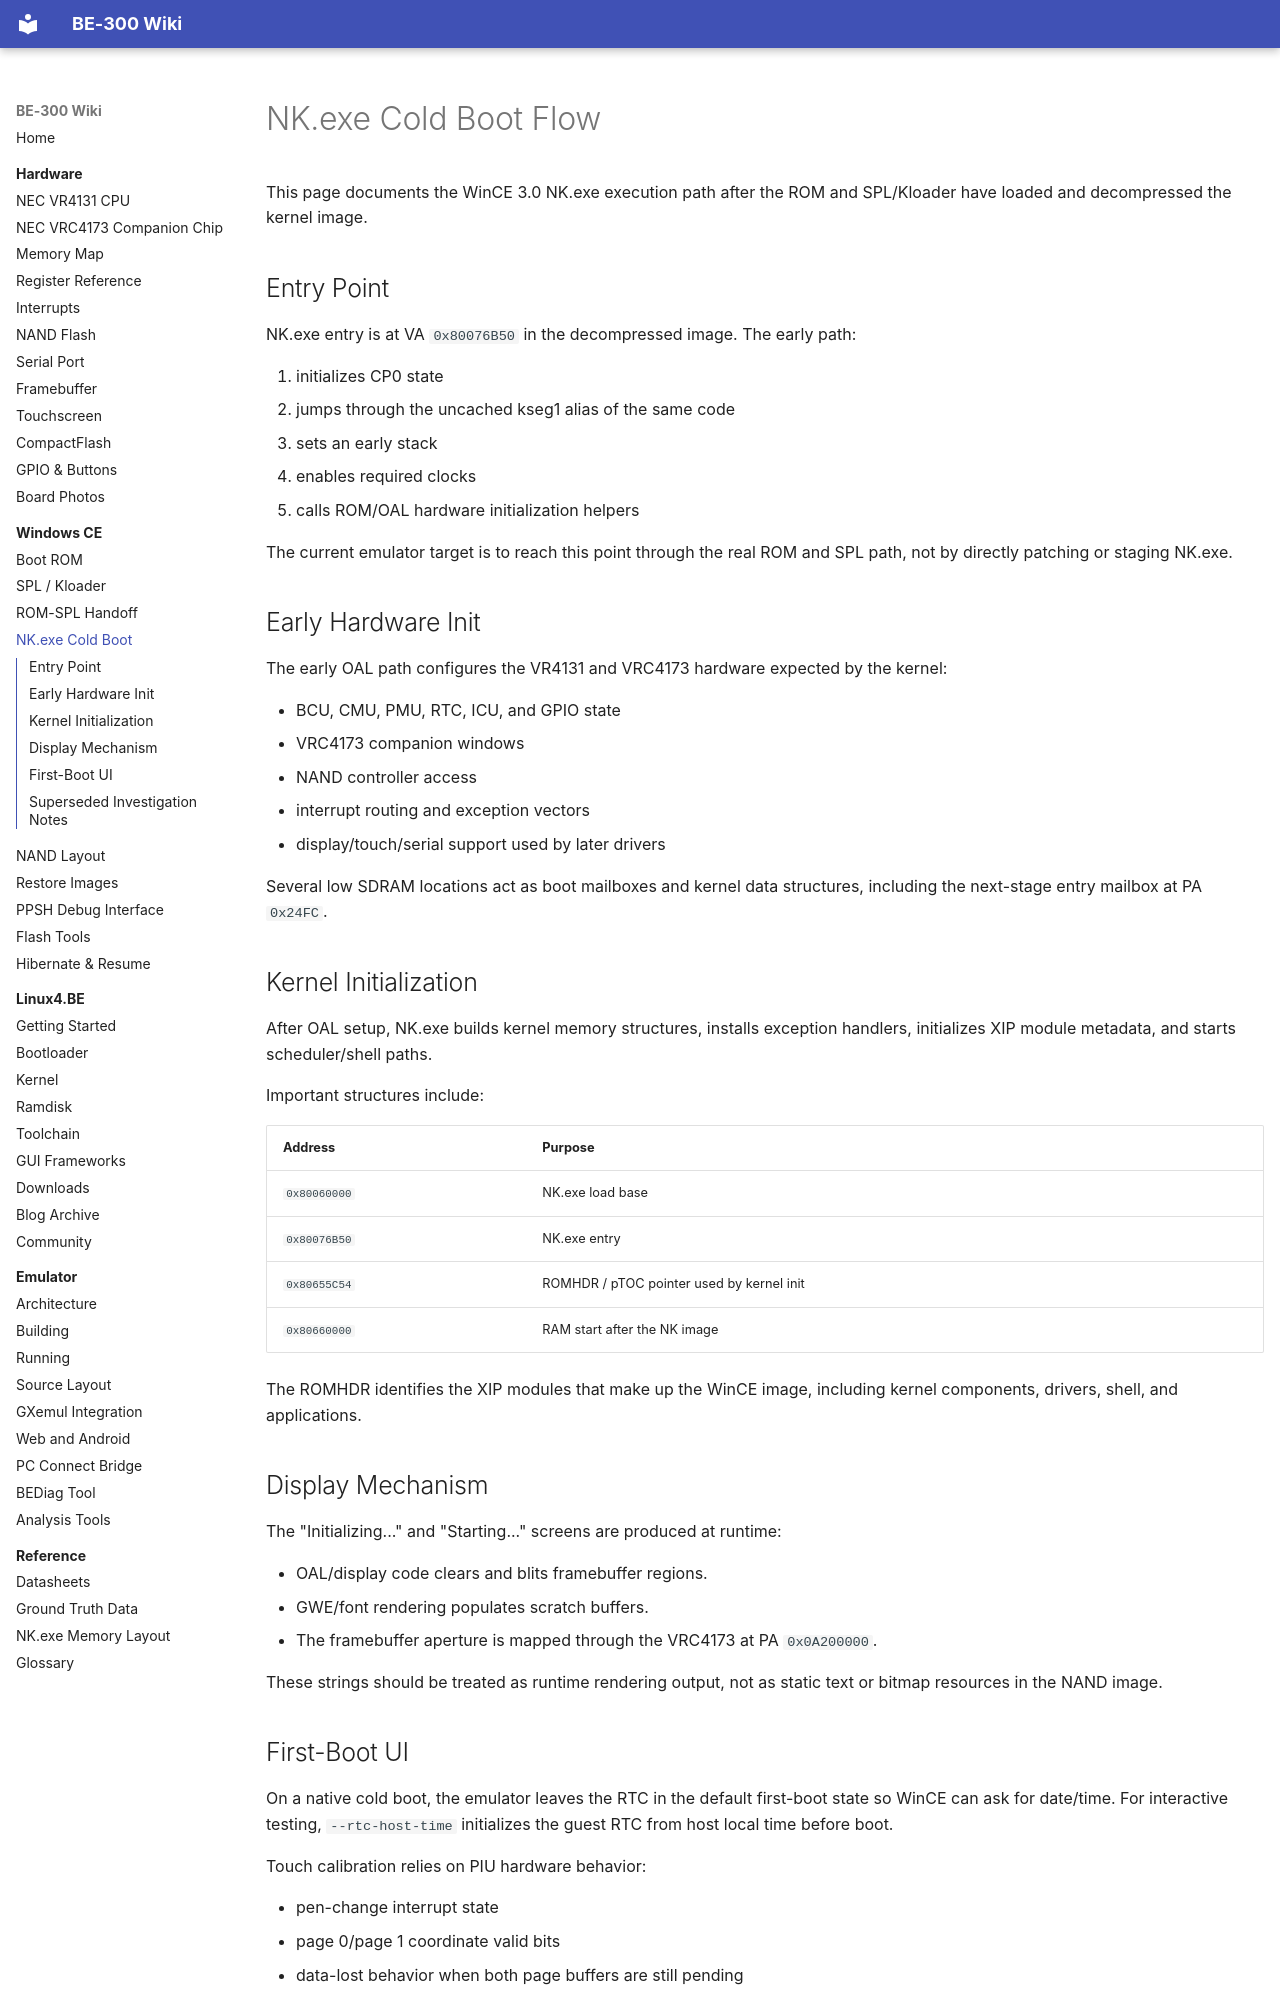

repository: jroark/be300-wiki · page: wince/nk-cold-boot/index.html · generator: mkdocs

# NK.exe Cold Boot Flow

This page documents the WinCE 3.0 NK.exe execution path after the ROM and
SPL/Kloader have loaded and decompressed the kernel image.

## Entry Point

NK.exe entry is at VA `0x80076B50` in the decompressed image. The early path:

1. initializes CP0 state
2. jumps through the uncached kseg1 alias of the same code
3. sets an early stack
4. enables required clocks
5. calls ROM/OAL hardware initialization helpers

The current emulator target is to reach this point through the real ROM and
SPL path, not by directly patching or staging NK.exe.

## Early Hardware Init

The early OAL path configures the VR4131 and VRC4173 hardware expected by the
kernel:

- BCU, CMU, PMU, RTC, ICU, and GPIO state
- VRC4173 companion windows
- NAND controller access
- interrupt routing and exception vectors
- display/touch/serial support used by later drivers

Several low SDRAM locations act as boot mailboxes and kernel data structures,
including the next-stage entry mailbox at PA `0x24FC`.

## Kernel Initialization

After OAL setup, NK.exe builds kernel memory structures, installs exception
handlers, initializes XIP module metadata, and starts scheduler/shell paths.

Important structures include:

| Address | Purpose |
|---------|---------|
| `0x80060000` | NK.exe load base |
| `0x80076B50` | NK.exe entry |
| `0x80655C54` | ROMHDR / pTOC pointer used by kernel init |
| `0x80660000` | RAM start after the NK image |

The ROMHDR identifies the XIP modules that make up the WinCE image, including
kernel components, drivers, shell, and applications.

## Display Mechanism

The "Initializing..." and "Starting..." screens are produced at runtime:

- OAL/display code clears and blits framebuffer regions.
- GWE/font rendering populates scratch buffers.
- The framebuffer aperture is mapped through the VRC4173 at PA `0x0A200000`.

These strings should be treated as runtime rendering output, not as static text
or bitmap resources in the NAND image.

## First-Boot UI

On a native cold boot, the emulator leaves the RTC in the default first-boot
state so WinCE can ask for date/time. For interactive testing, `--rtc-host-time`
initializes the guest RTC from host local time before boot.

Touch calibration relies on PIU hardware behavior:

- pen-change interrupt state
- page 0/page 1 coordinate valid bits
- data-lost behavior when both page buffers are still pending
- stable repeated samples while the host pointer remains down
